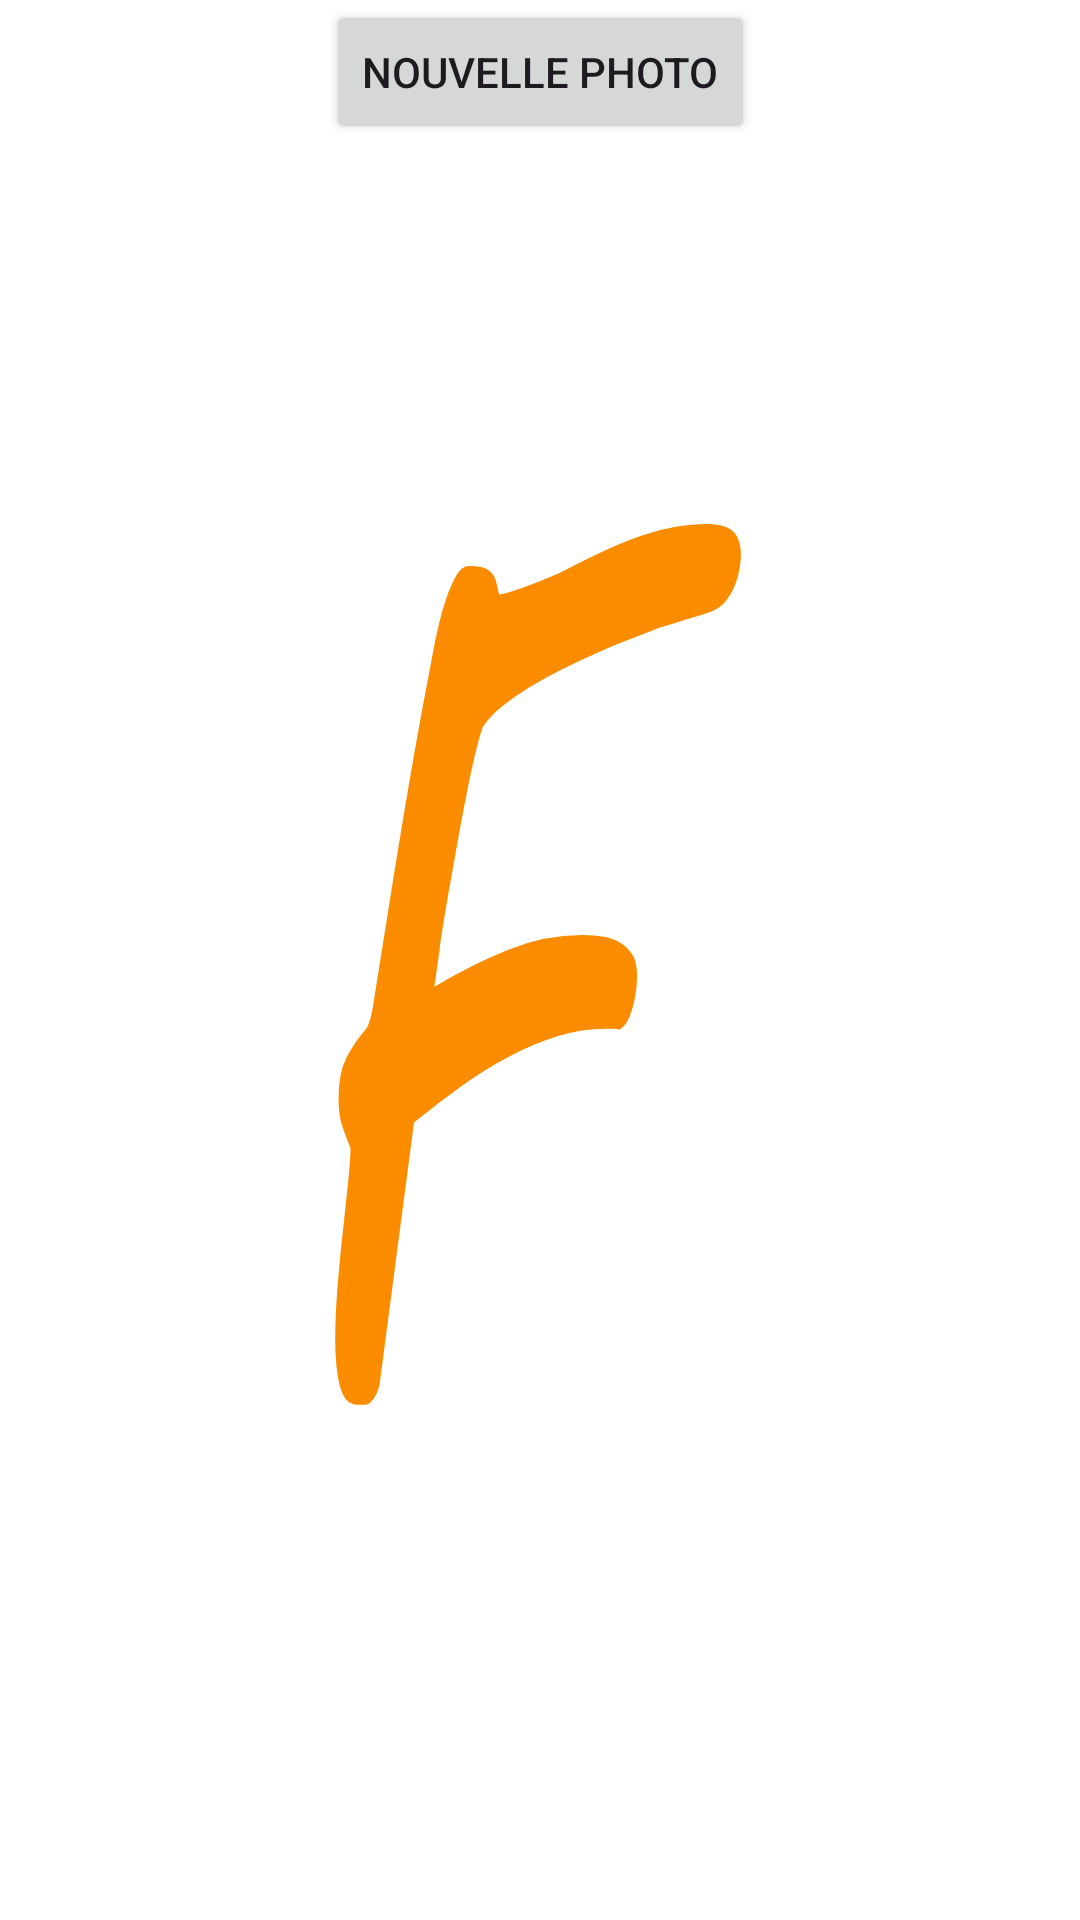

Write the Android layout XML for this screen, with the resource values it uses.
<!-- AndroidManifest.xml: application theme Theme.SplashScreen -->
<!-- res/layout/fragment_photo.xml -->
<?xml version="1.0" encoding="utf-8"?>
<androidx.constraintlayout.widget.ConstraintLayout xmlns:android="http://schemas.android.com/apk/res/android"
    xmlns:app="http://schemas.android.com/apk/res-auto"
    xmlns:tools="http://schemas.android.com/tools"
    android:layout_width="match_parent"
    android:layout_height="match_parent"
    tools:context=".ui.photo.PhotoFragment">


    <Button
        android:id="@+id/btn_new_photo"
        android:layout_width="wrap_content"
        android:layout_height="wrap_content"
        android:text="Nouvelle photo"
        app:layout_constraintEnd_toEndOf="parent"
        app:layout_constraintHorizontal_bias="0.5"
        app:layout_constraintStart_toStartOf="parent"
        app:layout_constraintTop_toTopOf="parent" />

    <ImageView
        android:id="@+id/img_result"
        android:layout_width="wrap_content"
        android:layout_height="wrap_content"
        app:layout_constraintBottom_toBottomOf="parent"
        app:layout_constraintEnd_toEndOf="parent"
        app:layout_constraintHorizontal_bias="0.5"
        app:layout_constraintStart_toStartOf="parent"
        app:layout_constraintTop_toBottomOf="@+id/btn_new_photo"
        tools:src="@tools:sample/avatars" />
</androidx.constraintlayout.widget.ConstraintLayout>
<!-- resources referenced by this layout -->
<resources>
  <style name="Theme.SplashScreen" parent="Theme.Material3.Light.NoActionBar">
          <item name="colorPrimary">@color/md_theme_light_primary</item>
          <item name="colorOnPrimary">@color/md_theme_light_onPrimary</item>
          <item name="colorPrimaryContainer">@color/md_theme_light_primaryContainer</item>
          <item name="colorOnPrimaryContainer">@color/md_theme_light_onPrimaryContainer</item>
  
          
          <item name="android:windowContentOverlay">@null</item>
          <item name="windowNoTitle">true</item>
          <item name="windowActionBar">false</item>
  
          <item name="android:statusBarColor" tools:targetApi="l">@android:color/transparent</item>
          <item name="android:navigationBarColor">@android:color/transparent</item>
          <item name="android:windowBackground">@drawable/splash_screen_background</item>
      </style>
  <color name="md_theme_light_primary">#FF6B00</color>
  <color name="md_theme_light_onPrimary">#FFFFFF</color>
  <color name="md_theme_light_primaryContainer">#FFDCC0</color>
  <color name="md_theme_light_onPrimaryContainer">#2B1700</color>
  <!-- drawable splash_screen_background (drawable) -->
  <?xml version="1.0" encoding="utf-8"?>
  <layer-list xmlns:android="http://schemas.android.com/apk/res/android">
  
      <item android:drawable="@color/white" />
  
      <item android:drawable="@drawable/ic_launcher_foreground" />
  </layer-list>
  <color name="white">#FFFFFFFF</color>
  <!-- drawable ic_launcher_foreground: vector/xml drawable (drawable, 3414 chars, omitted) -->
</resources>
